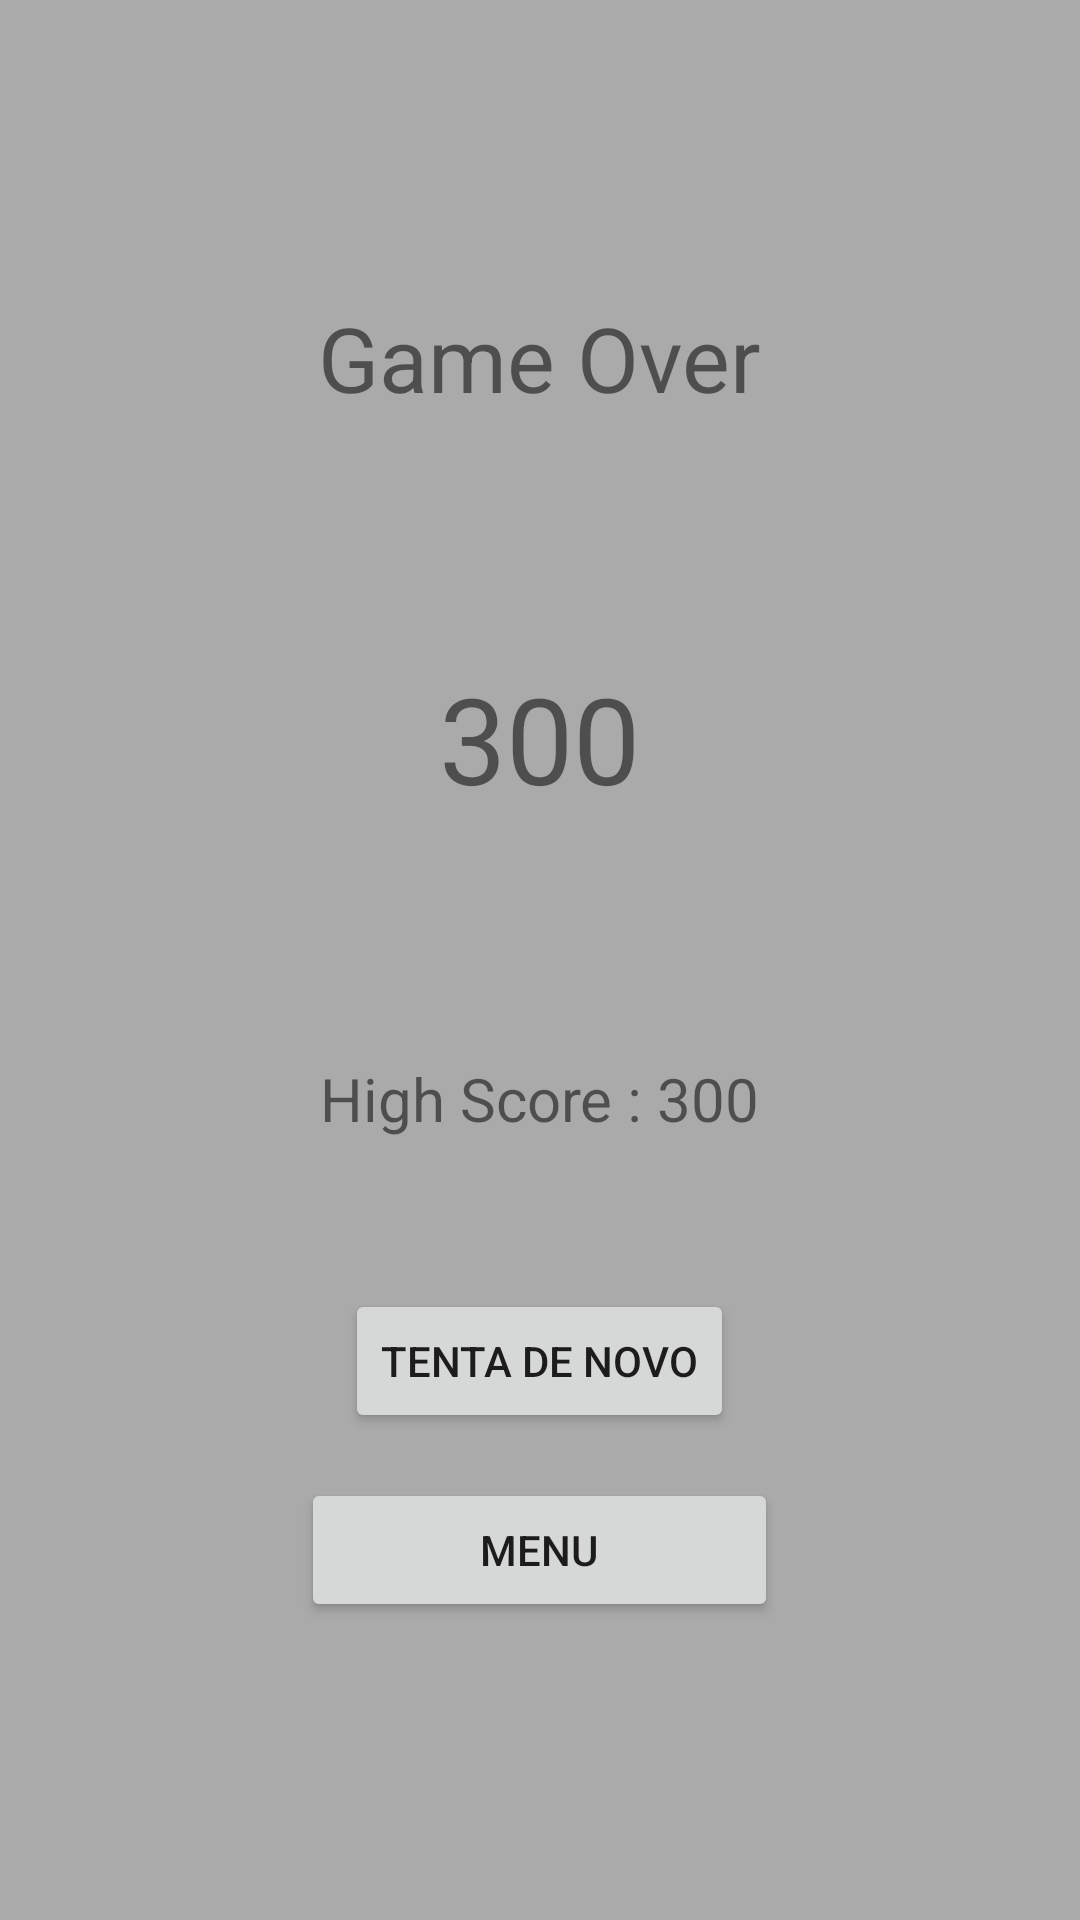

Write the Android layout XML for this screen, with the resource values it uses.
<!-- AndroidManifest.xml: application theme Theme.JogoSensor -->
<!-- res/layout/activity_result.xml -->
<?xml version="1.0" encoding="utf-8"?>
<LinearLayout xmlns:android="http://schemas.android.com/apk/res/android"
    xmlns:app="http://schemas.android.com/apk/res-auto"
    xmlns:tools="http://schemas.android.com/tools"
    android:layout_width="match_parent"
    android:layout_height="match_parent"
    tools:context=".ResultActivity"
    android:background="@android:color/darker_gray"
    android:orientation="vertical"
    android:gravity="center">

    <TextView
        android:layout_width="wrap_content"
        android:layout_height="wrap_content"
        android:text="Game Over"
        android:textSize="30sp">
    </TextView>

    <TextView
        android:id="@+id/scoreLabel"
        android:layout_width="wrap_content"
        android:layout_height="wrap_content"
        android:text="300"
        android:textSize="40sp"
        android:layout_marginTop="80dp">
    </TextView>

    <TextView
        android:id="@+id/highScoreLabel"
        android:layout_width="wrap_content"
        android:layout_height="wrap_content"
        android:text="High Score : 300"
        android:textSize="20sp"
        android:layout_marginTop="80dp">
    </TextView>

    <Button
        android:layout_width="wrap_content"
        android:layout_height="wrap_content"
        android:text="Tenta de novo"
        android:layout_marginTop="50dp"
        android:onClick="tryAgain">
    </Button>

    <Button
        android:layout_width="159dp"
        android:layout_height="wrap_content"
        android:layout_marginTop="15dp"
        android:onClick="menu"
        android:text="Menu"></Button>


</LinearLayout>
<!-- resources referenced by this layout -->
<resources>
  <style name="Theme.JogoSensor" parent="Theme.MaterialComponents.DayNight.DarkActionBar">
          
          <item name="colorPrimary">@color/purple_500</item>
          <item name="colorPrimaryVariant">@color/purple_700</item>
          <item name="colorOnPrimary">@color/white</item>
          
          <item name="colorSecondary">@color/teal_200</item>
          <item name="colorSecondaryVariant">@color/teal_700</item>
          <item name="colorOnSecondary">@color/black</item>
          
          <item name="android:statusBarColor" tools:targetApi="l">?attr/colorPrimaryVariant</item>
          
      </style>
  <color name="purple_500">#FF6200EE</color>
  <color name="purple_700">#FF3700B3</color>
  <color name="white">#FFFFFFFF</color>
  <color name="teal_200">#FF03DAC5</color>
  <color name="teal_700">#FF018786</color>
  <color name="black">#FF000000</color>
</resources>
